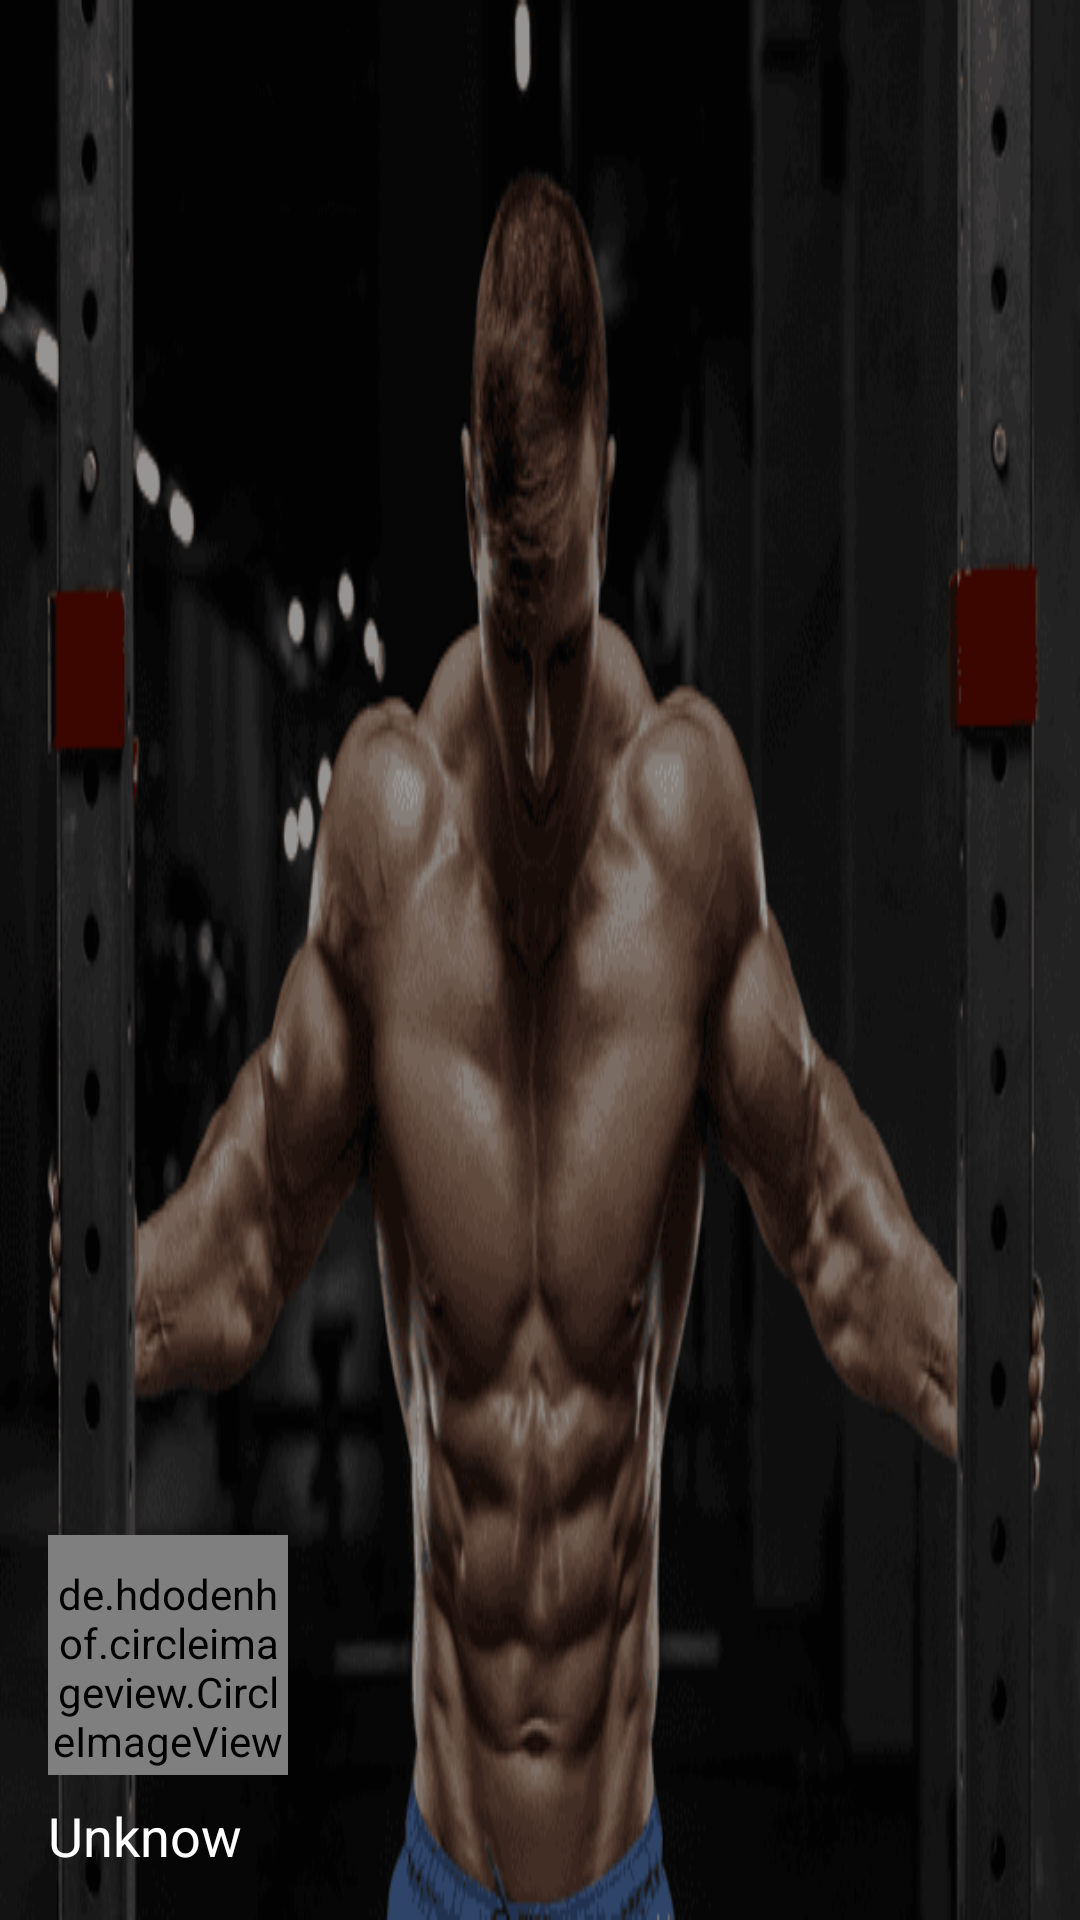

This screen was rendered from an Android layout file. Write that file and the resources it references.
<!-- AndroidManifest.xml: application theme AppTheme -->
<!-- res/layout/navigation_header.xml -->
<?xml version="1.0" encoding="utf-8"?>
<RelativeLayout xmlns:android="http://schemas.android.com/apk/res/android"
    xmlns:app="http://schemas.android.com/apk/res-auto"
    android:layout_width="match_parent"
    android:layout_height="@dimen/nav_header_height"
    android:background="@drawable/image_drawer_header"
    android:orientation="vertical"
    android:paddingBottom="@dimen/activity_vertical_margin"
    android:paddingLeft="@dimen/activity_horizontal_margin"
    android:paddingRight="@dimen/activity_horizontal_margin"
    android:paddingTop="@dimen/activity_vertical_margin"
    android:theme="@style/ThemeOverlay.AppCompat.Dark">

    <de.hdodenhof.circleimageview.CircleImageView
        android:id="@+id/civ_avatar"
        android:layout_width="80dp"
        android:layout_height="80dp"
        android:paddingTop="@dimen/nav_header_vertical_spacing"
        android:src="@drawable/img_user"
        android:layout_above="@id/txt_user_name"/>

    <TextView
        android:id="@+id/txt_user_name"
        android:layout_width="match_parent"
        android:layout_height="wrap_content"
        android:paddingTop="@dimen/nav_header_vertical_spacing"
        android:layout_alignParentBottom="true"
        android:text="Unknow"
        android:textSize="18sp"
        android:textAppearance="@style/TextAppearance.AppCompat.Body1" />


</RelativeLayout>
<!-- resources referenced by this layout -->
<resources>
  <dimen name="activity_horizontal_margin">16dp</dimen>
  <dimen name="activity_vertical_margin">16dp</dimen>
  <dimen name="nav_header_height">176dp</dimen>
  <dimen name="nav_header_vertical_spacing">8dp</dimen>
  <!-- drawable image_drawer_header: png bitmap (drawable, 43328 bytes) -->
  <style name="AppTheme" parent="Theme.AppCompat.Light.DarkActionBar">
          
          <item name="colorPrimary">@color/colorPrimary</item>
          <item name="colorPrimaryDark">@color/colorPrimaryDark</item>
          <item name="colorAccent">@color/colorAccent</item>
      </style>
  <color name="colorPrimary">#3F51B5</color>
  <color name="colorPrimaryDark">#303F9F</color>
  <color name="colorAccent">#FF4081</color>
</resources>
